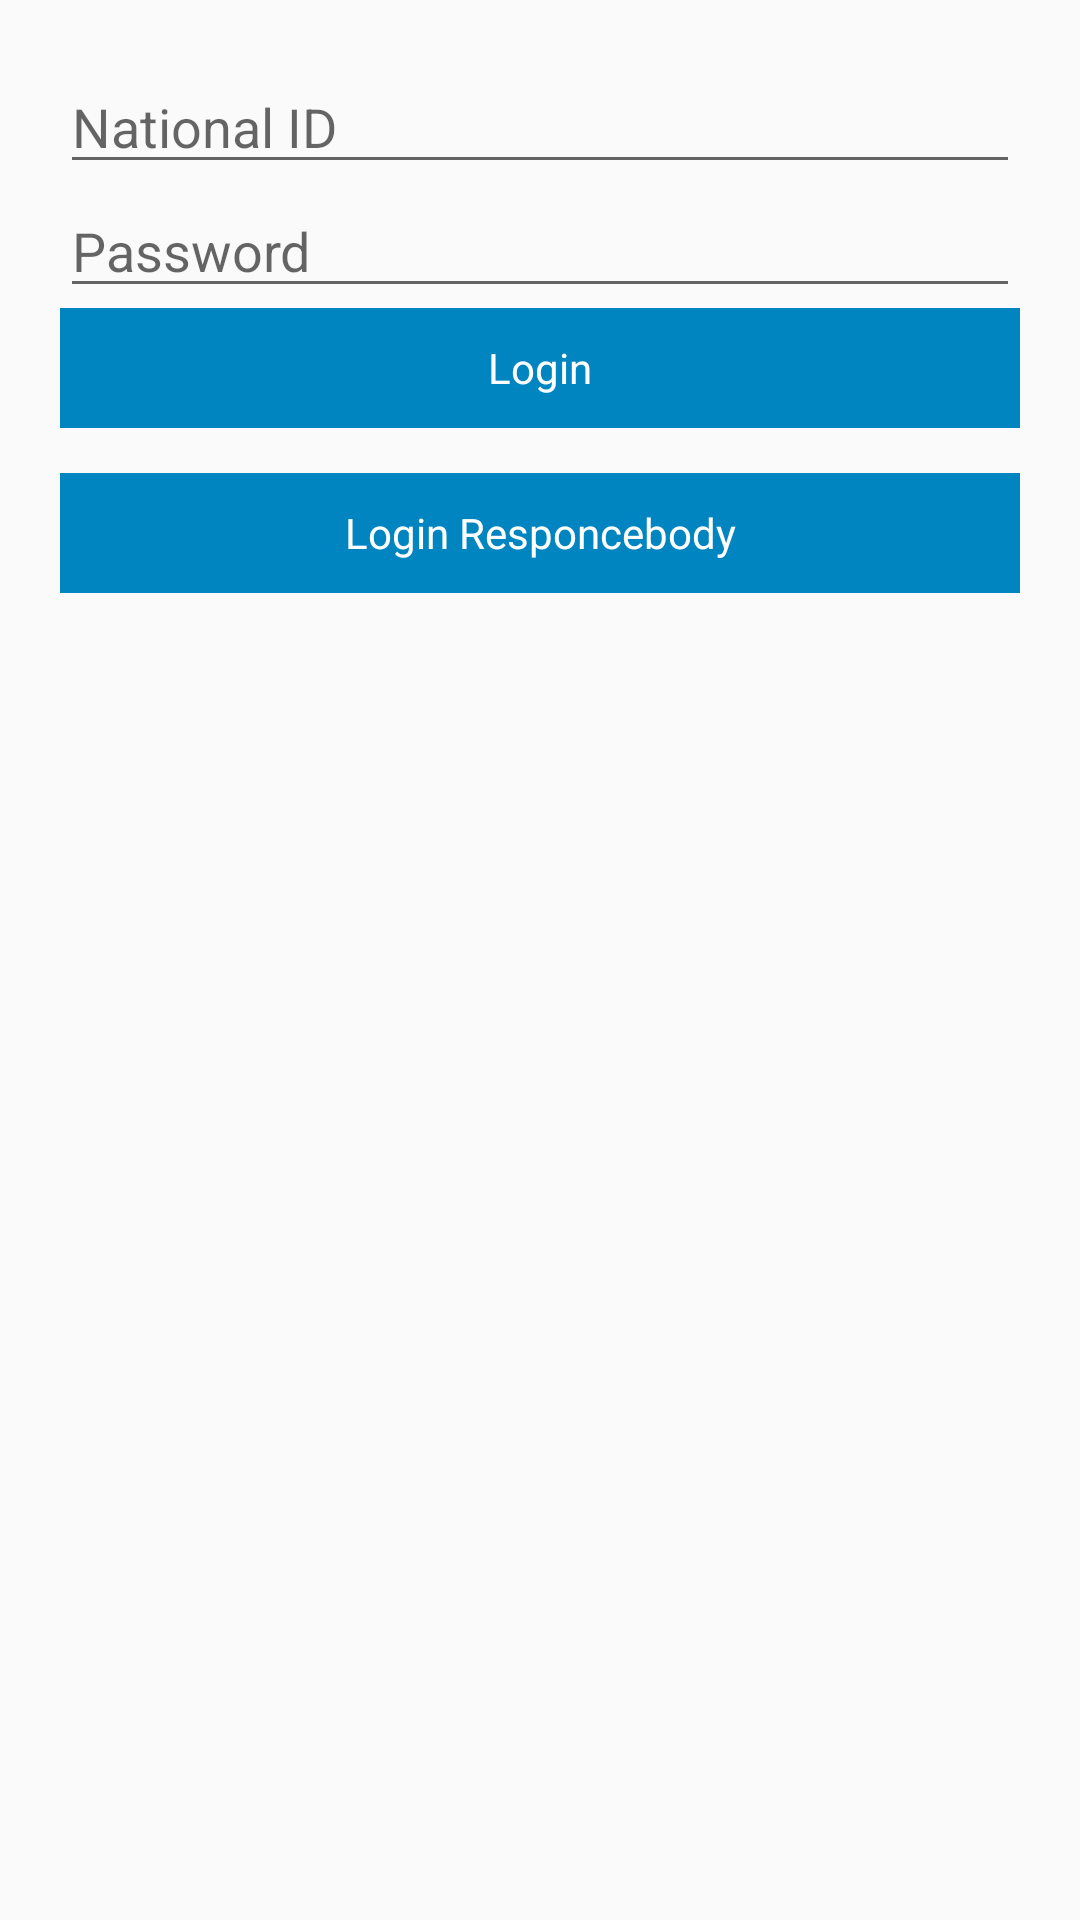

Layout XML and referenced resources for this Android screen:
<!-- AndroidManifest.xml: application theme AppTheme -->
<!-- res/layout/activity_login.xml -->
<?xml version="1.0" encoding="utf-8"?>

<LinearLayout xmlns:android="http://schemas.android.com/apk/res/android"
    xmlns:app="http://schemas.android.com/apk/res-auto"
    xmlns:tools="http://schemas.android.com/tools"
    android:layout_width="match_parent"
    android:orientation="vertical"
    android:padding="20dp"
    android:layout_height="match_parent"
    tools:context=".ui.Login.LoginActivity">

    <EditText
        android:hint="National ID"
        android:id="@+id/edtNationaId"
        android:layout_width="match_parent"
        android:layout_height="wrap_content"/>

    <EditText
        android:hint="Password"
        android:id="@+id/edtPassword"
        android:layout_width="match_parent"
        android:layout_height="wrap_content"/>

    <TextView
        android:background="@color/app_bg"
        android:gravity="center"
        android:textColor="@android:color/white"
        android:layout_gravity="center"
        android:text="Login"
        android:id="@+id/tvLogin"
        android:layout_width="match_parent"
        android:layout_height="40dp"/>

    <TextView
        android:layout_marginTop="15dp"
        android:background="@color/app_bg"
        android:gravity="center"
        android:textColor="@android:color/white"
        android:layout_gravity="center"
        android:text="Login Responcebody"
        android:id="@+id/tvLoginR"
        android:layout_width="match_parent"
        android:layout_height="40dp"/>

</LinearLayout>
<!-- resources referenced by this layout -->
<resources>
  <color name="app_bg">#0085c0</color>
  <style name="AppTheme" parent="Theme.AppCompat.Light.DarkActionBar">
          
          <item name="colorPrimary">@color/colorPrimary</item>
          <item name="colorPrimaryDark">@color/colorPrimaryDark</item>
          <item name="colorAccent">@color/colorAccent</item>
          <item name="windowActionBar">false</item>
          <item name="windowNoTitle">true</item>
      </style>
  <color name="colorPrimary">#0085c0</color>
  <color name="colorPrimaryDark">#036B9B</color>
  <color name="colorAccent">#0085c0</color>
</resources>
